Run: headless pygame with SDL's dummy video driver; simulated clock (each Clock.tick advances the game by its frame time, no real sleeping); random seed 0; keys injected as events and as key.get_pressed() state; no mouse input.
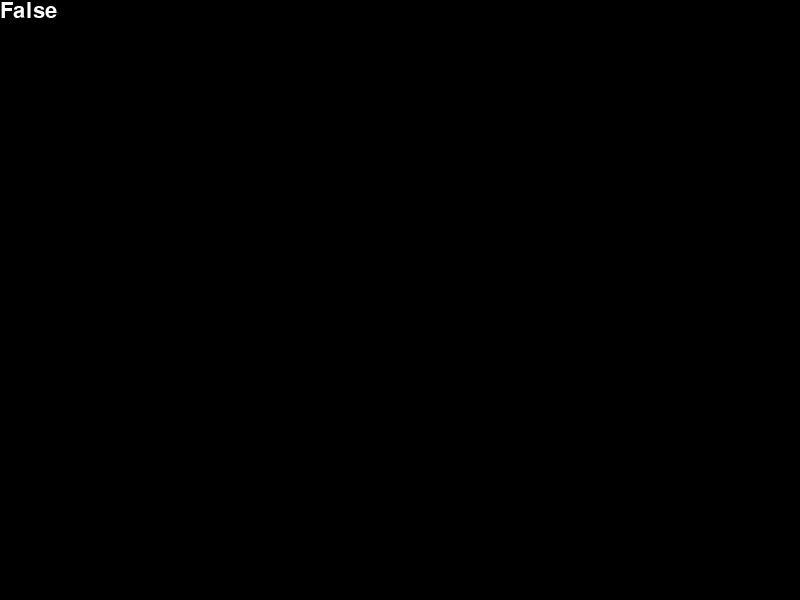
Frame 1 of 4 · flips 1–60 · no input
Frame 2 of 4 · flips 61–180 · tapped SPACE, RETURN · held RIGHT (→), D · screen unchanged from frame 1, image omitted
Frame 3 of 4 · flips 181–300 · held DOWN (↓), S · screen unchanged from frame 2, image omitted
Frame 4 of 4 · flips 301–420 · held LEFT (←), A, UP (↑), W · screen unchanged from frame 3, image omitted

The pygame program that drew these frames:

import pygame
import sys

pygame.init()

screen = pygame.display.set_mode((800, 600))
ff = pygame.font.SysFont('simsun', 32)

while True:
    for event in pygame.event.get():
        if event.type == pygame.QUIT:
            sys.exit()

    text = ff.render(str(pygame.key.get_focused()), True, (255, 255, 255))

    screen.fill((0, 0, 0))

    screen.blit(text, (0, 0))

    pygame.display.flip()
